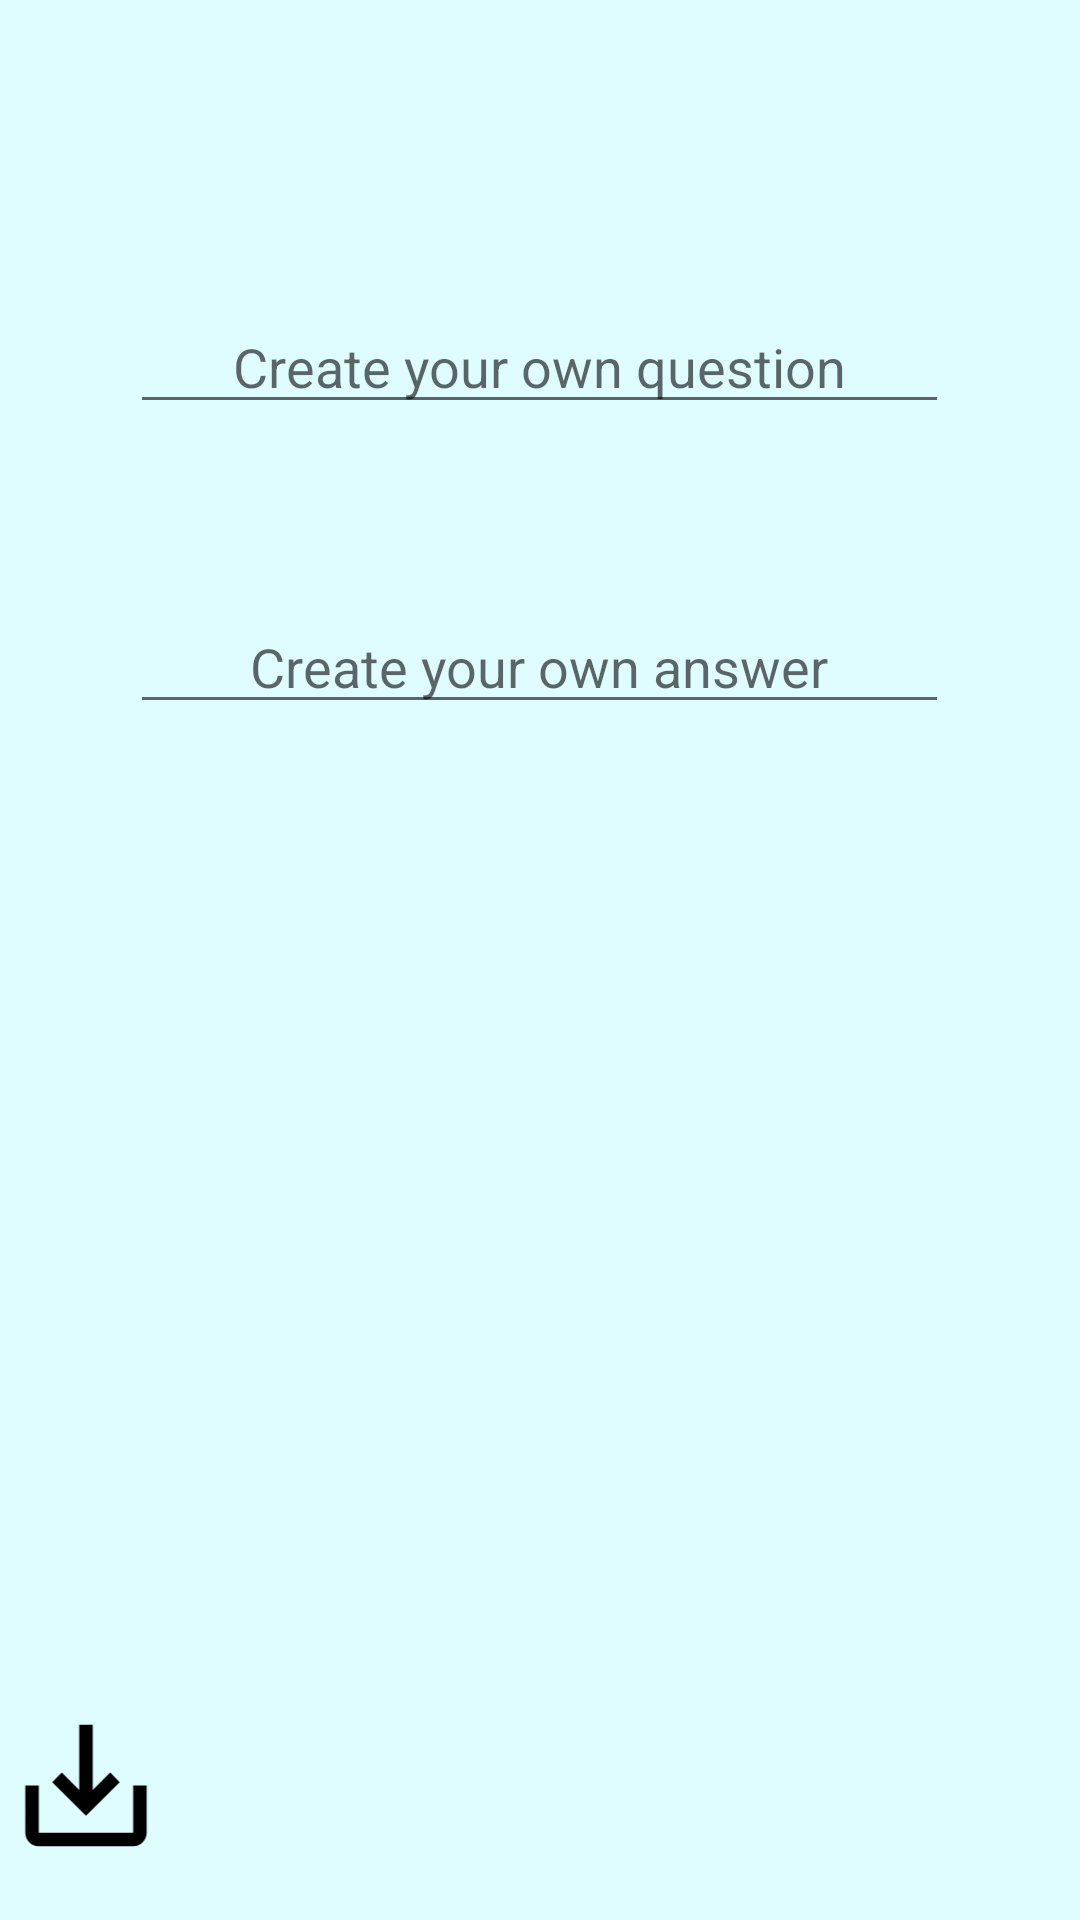

This screen was rendered from an Android layout file. Write that file and the resources it references.
<!-- AndroidManifest.xml: application theme Theme.Flash_cards_2 -->
<!-- res/layout/activity_main2.xml -->
<?xml version="1.0" encoding="utf-8"?>
<RelativeLayout
    xmlns:android="http://schemas.android.com/apk/res/android"
    xmlns:tools="http://schemas.android.com/tools"
    android:layout_width="match_parent"
    android:layout_height="match_parent"
    tools:context=".MainActivity"
    android:id="@+id/backGround"
    android:background="#DFFDFE">

    <EditText
        android:id="@+id/editText1"
        android:layout_width="wrap_content"
        android:layout_height="wrap_content"
        android:layout_alignParentTop="true"
        android:layout_centerHorizontal="true"
        android:layout_marginTop="100dp"
        android:ems="13"
        android:hint="Create your own question"
        android:textAlignment="center"
        tools:ignore="HardcodedText"
        android:textColor="@color/dark"/>

    <EditText
        android:id="@+id/editText2"
        android:layout_width="wrap_content"
        android:layout_height="wrap_content"
        android:layout_alignParentTop="true"
        android:layout_centerHorizontal="true"
        android:layout_marginTop="200dp"
        android:ems="13"
        android:hint="Create your own answer"
        android:textAlignment="center"
        tools:ignore="HardcodedText"
        android:textColor="@color/dark"/>

    <ImageView
        android:id="@+id/xbtn"
        android:layout_width="101dp"
        android:layout_height="93dp"
        android:layout_alignParentStart="true"
        android:layout_alignParentEnd="true"
        android:layout_alignParentBottom="true"
        android:layout_centerHorizontal="true"
        android:layout_marginStart="282dp"
        android:layout_marginTop="80dp"
        android:layout_marginEnd="-23dp"
        android:layout_marginBottom="-2dp"
        android:contentDescription="TODO"
        android:src="@drawable/xx"/>

    <ImageView
        android:id="@+id/savebtn"
        android:layout_width="101dp"
        android:layout_height="93dp"
        android:layout_alignParentStart="true"
        android:layout_alignParentEnd="true"
        android:layout_alignParentBottom="true"
        android:layout_centerHorizontal="true"
        android:layout_marginStart="-22dp"
        android:layout_marginTop="80dp"
        android:layout_marginEnd="281dp"
        android:layout_marginBottom="-2dp"
        android:contentDescription="TODO"
        android:src="@drawable/saveb"/>

</RelativeLayout>
<!-- resources referenced by this layout -->
<resources>
  <color name="dark">#263238</color>
  <!-- drawable saveb (drawable-v24) -->
  <?xml version="1.0" encoding="utf-8"?>
  <vector xmlns:android="http://schemas.android.com/apk/res/android"
      android:width="108dp"
      android:height="108dp"
      android:viewportWidth="108"
      android:viewportHeight="108"
      android:tint="#000000">
    <group android:scaleX="2.61"
        android:scaleY="2.61"
        android:translateX="22.68"
        android:translateY="22.68">
      <path
          android:fillColor="@android:color/white"
          android:pathData="M19,12v7L5,19v-7L3,12v7c0,1.1 0.9,2 2,2h14c1.1,0 2,-0.9 2,-2v-7h-2zM13,12.67l2.59,-2.58L17,11.5l-5,5 -5,-5 1.41,-1.41L11,12.67L11,3h2z"/>
    </group>
  </vector>
  <style name="Theme.Flash_cards_2" parent="Theme.MaterialComponents.DayNight.DarkActionBar">
          
          <item name="colorPrimary">@color/purple_500</item>
          <item name="colorPrimaryVariant">@color/purple_700</item>
          <item name="colorOnPrimary">@color/white</item>
          
          <item name="colorSecondary">@color/teal_200</item>
          <item name="colorSecondaryVariant">@color/teal_700</item>
          <item name="colorOnSecondary">@color/black</item>
          
          <item name="android:statusBarColor" tools:targetApi="l">?attr/colorPrimaryVariant</item>
          
      </style>
  <color name="purple_500">#FF6200EE</color>
  <color name="purple_700">#FF3700B3</color>
  <color name="white">#FFFFFFFF</color>
  <color name="teal_200">#FF03DAC5</color>
  <color name="teal_700">#FF018786</color>
  <color name="black">#FF000000</color>
</resources>
